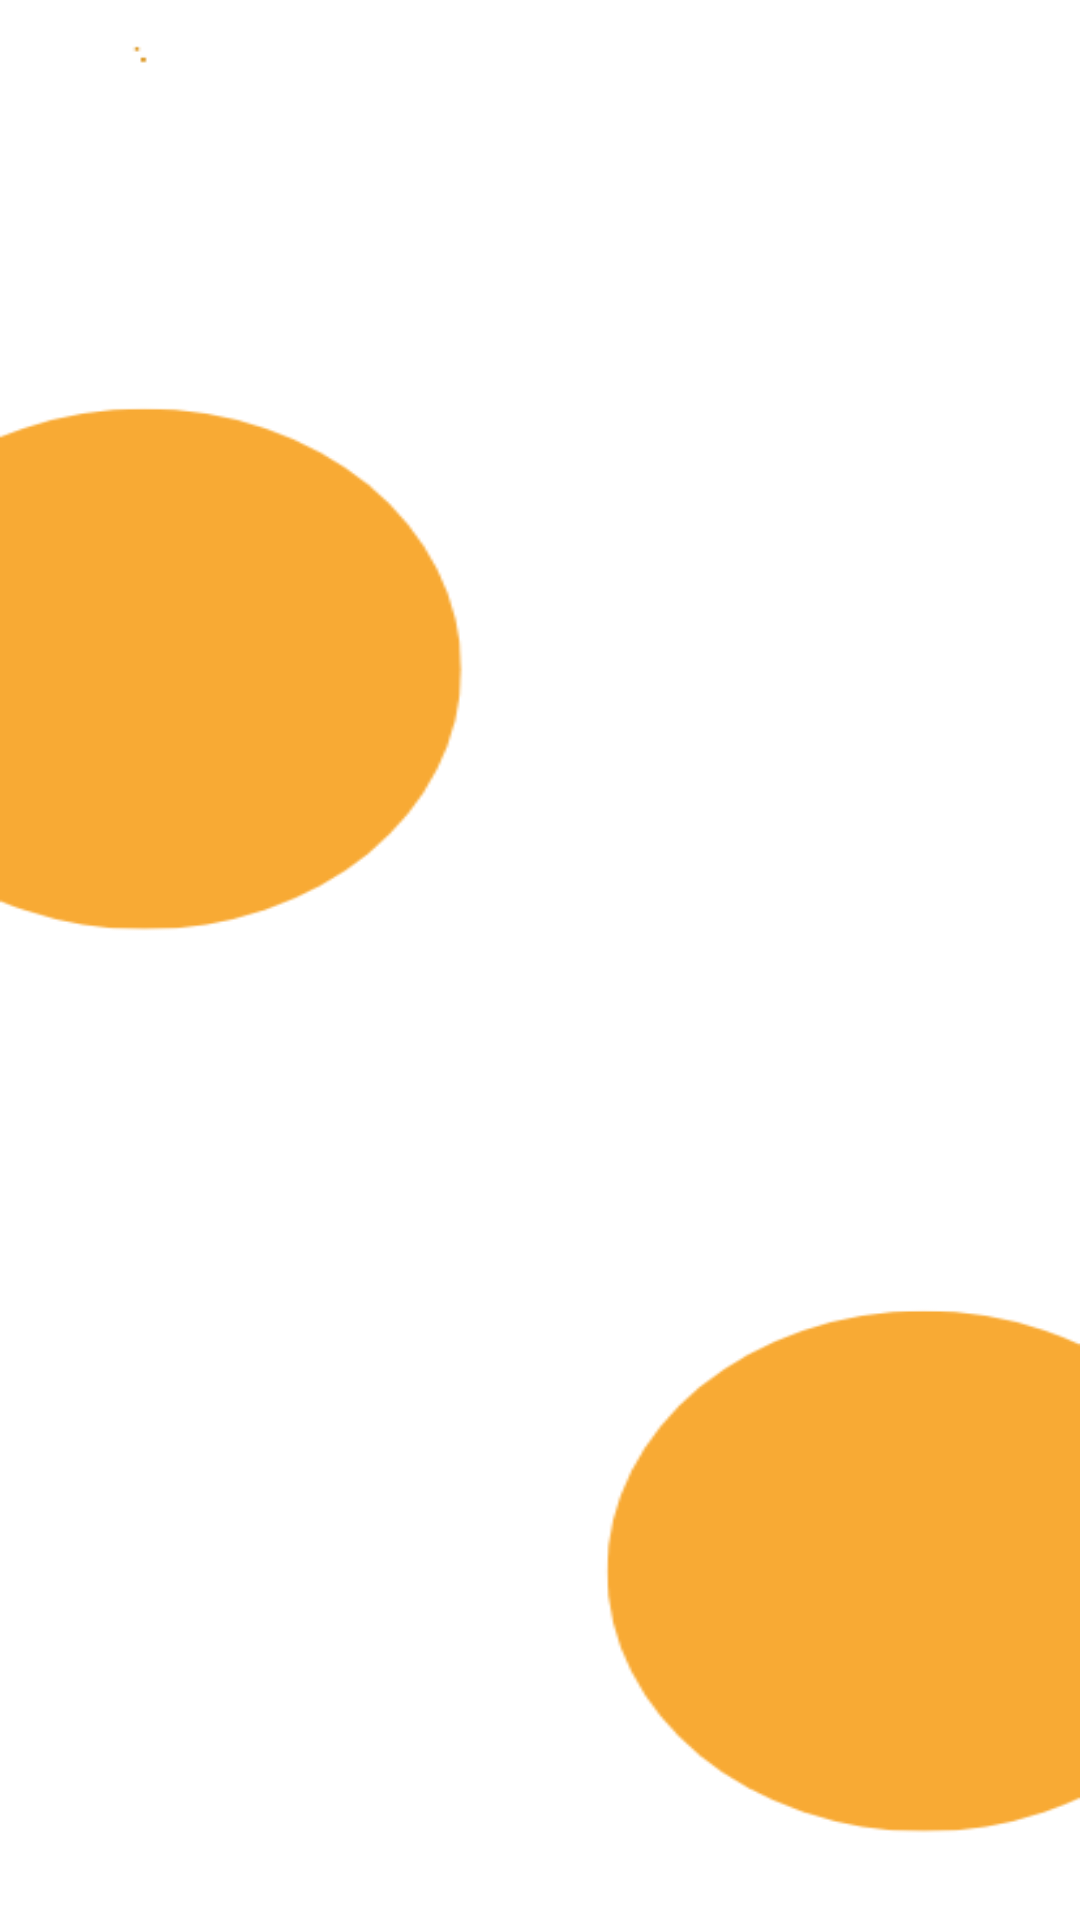

This screen was rendered from an Android layout file. Write that file and the resources it references.
<!-- AndroidManifest.xml: application theme Theme.StageTech -->
<!-- res/layout/fragment_vue_stages_sauvegardes.xml -->
<?xml version="1.0" encoding="utf-8"?>
<FrameLayout xmlns:android="http://schemas.android.com/apk/res/android"
    xmlns:app="http://schemas.android.com/apk/res-auto"
    xmlns:tools="http://schemas.android.com/tools"
    android:layout_width="match_parent"
    android:layout_height="match_parent"
    tools:context=".Stage.Modèle.StageSauvegardees.Vue.VueStagesSauvegardes">

    <RelativeLayout
        android:layout_width="match_parent"
        android:layout_height="match_parent">


        <ImageView
            android:id="@+id/logo"
            android:layout_width="match_parent"
            android:layout_height="match_parent"
            android:scaleType="fitXY"
            android:src="@drawable/backgroundwhiteyellow" />

        <LinearLayout
            android:id="@+id/Stagessauvegardés"
            android:layout_width="match_parent"
            android:layout_height="wrap_content"
            android:orientation="horizontal"
            app:layout_constraintBottom_toBottomOf="parent"
            app:layout_constraintEnd_toEndOf="parent"
            app:layout_constraintHorizontal_bias="0.0"
            app:layout_constraintStart_toStartOf="parent"
            app:layout_constraintTop_toTopOf="parent"
            app:layout_constraintVertical_bias="0.0">


            <androidx.recyclerview.widget.RecyclerView
                android:id="@+id/recyclerView2"
                android:layout_width="match_parent"
                android:layout_height="wrap_content"
                android:layout_marginTop="5dp"
                android:layout_marginBottom="50dp"
                app:layout_constraintBottom_toBottomOf="parent"
                app:layout_constraintEnd_toEndOf="parent"
                app:layout_constraintHorizontal_bias="0.615"
                app:layout_constraintStart_toStartOf="parent"
                app:layout_constraintTop_toBottomOf="parent"
                app:layout_constraintVertical_bias="0.0" />

            <TextView
                style="@style/TextAppearance.Widget.AppCompat.Toolbar.Title"
                android:layout_width="wrap_content"
                android:layout_height="wrap_content"
                android:layout_marginTop="32dp"
                android:text="Stages sauvegardés"
                android:textColor="@color/whiteTextColor"
                app:layout_constraintEnd_toEndOf="parent"
                app:layout_constraintHorizontal_bias="0.497"
                app:layout_constraintStart_toStartOf="parent"
                app:layout_constraintTop_toTopOf="parent" />
        </LinearLayout>


    </RelativeLayout>

    </FrameLayout>
<!-- resources referenced by this layout -->
<resources>
  <color name="whiteTextColor">#fff</color>
  <!-- drawable backgroundwhiteyellow: png bitmap (drawable, 11398 bytes) -->
  <style name="Theme.StageTech" parent="Theme.MaterialComponents.Light.NoActionBar" />
</resources>
